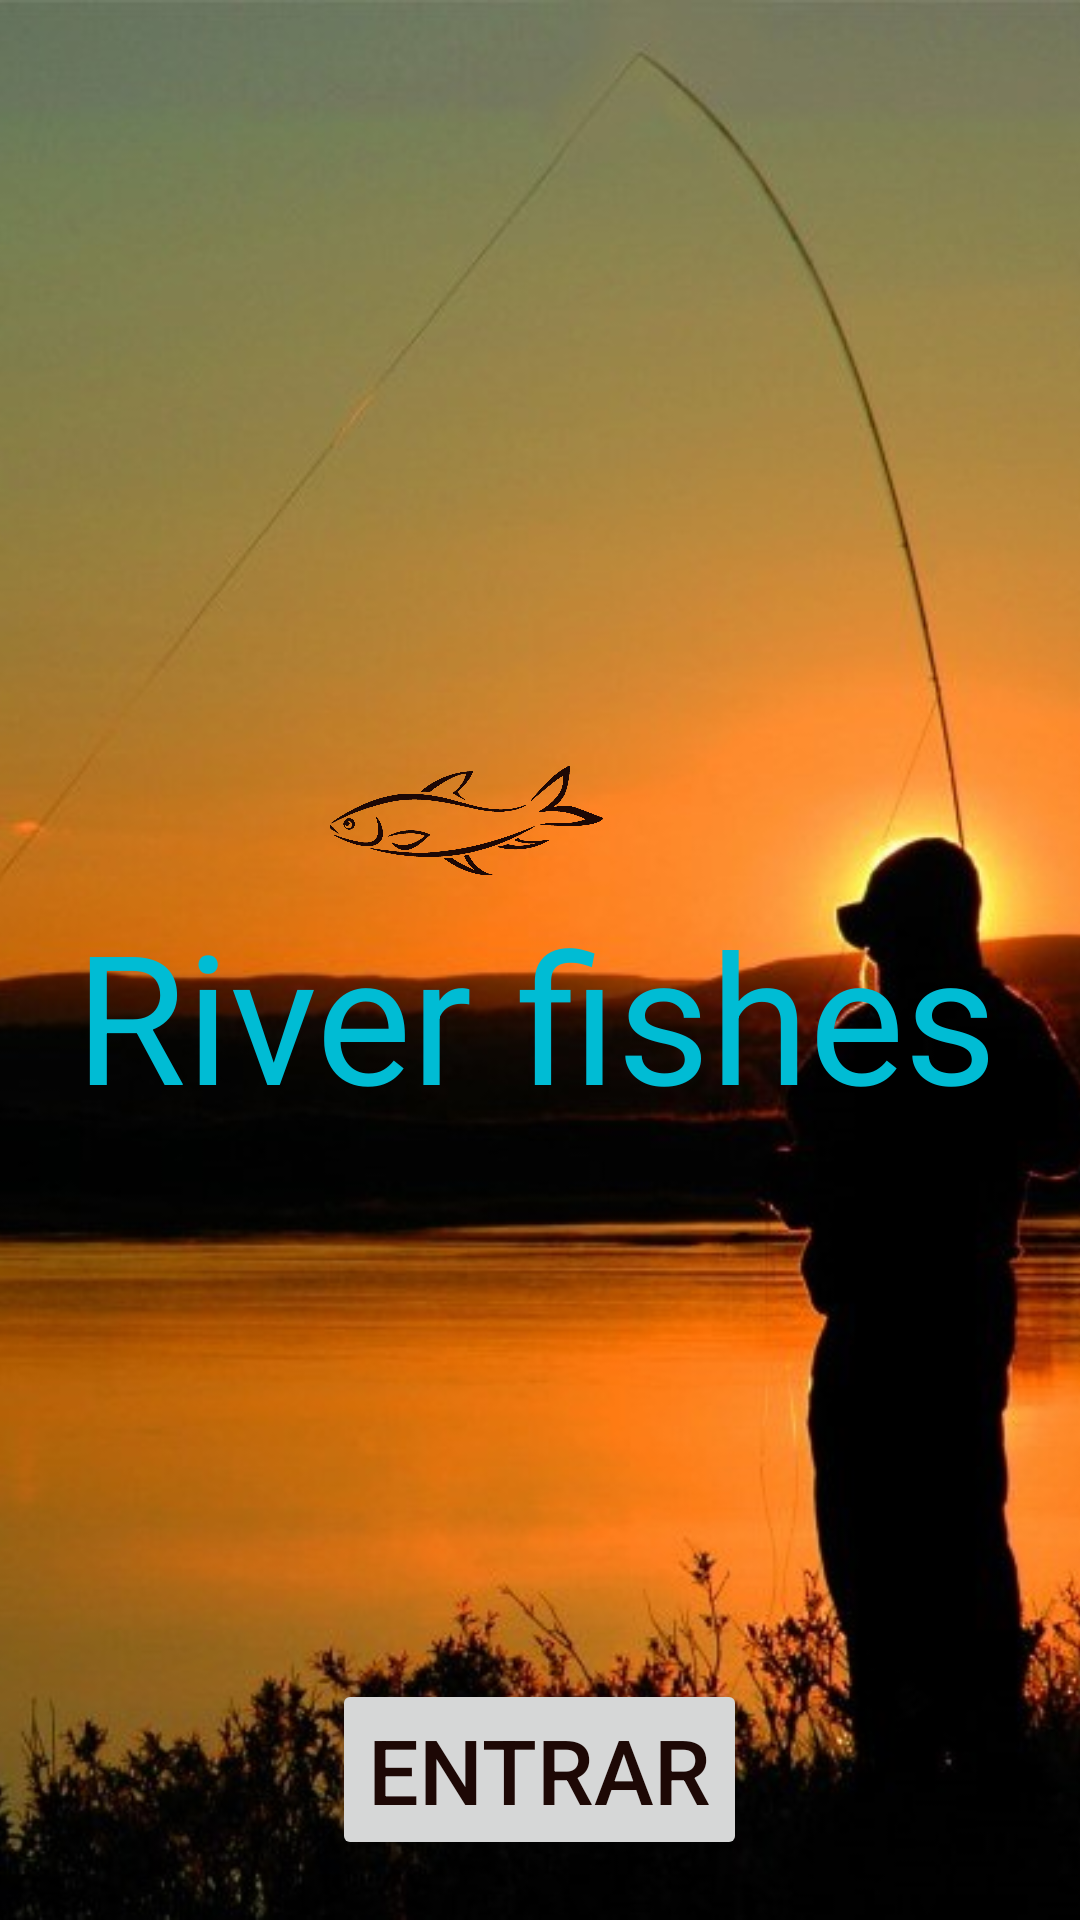

This screen was rendered from an Android layout file. Write that file and the resources it references.
<!-- AndroidManifest.xml: application theme Theme.ProyectoFinal_PescaEnAguaDulce -->
<!-- res/layout/activity_inicio.xml -->
<?xml version="1.0" encoding="utf-8"?>
<RelativeLayout xmlns:android="http://schemas.android.com/apk/res/android"
    xmlns:app="http://schemas.android.com/apk/res-auto"
    xmlns:tools="http://schemas.android.com/tools"
    android:layout_width="match_parent"
    android:layout_height="match_parent"
    tools:context=".InicioActivity"
    android:id="@+id/mainContainer">

    <ImageView
        android:id="@+id/imagePescador"
        android:layout_width="match_parent"
        android:layout_height="match_parent"
        android:scaleType="centerCrop"
        android:src="@drawable/pesca6" />

    <ImageView
        android:id="@+id/imageLogo"
        android:layout_width="91dp"
        android:layout_height="39dp"
        android:layout_alignParentStart="true"
        android:layout_alignParentTop="true"
        android:layout_marginStart="110dp"
        android:layout_marginTop="254dp"
        app:srcCompat="@drawable/logo2" />

    <TextView
        android:id="@+id/textTitulo"
        android:layout_width="wrap_content"
        android:layout_height="wrap_content"
        android:layout_below="@id/imageLogo"
        android:layout_marginStart="25dp"
        android:layout_marginTop="5dp"
        android:text="River fishes"
        android:textColor="#00BCD4"
        android:textSize="60sp" />

    <Button
        android:id="@+id/buttonEntrar"
        android:layout_width="wrap_content"
        android:layout_height="wrap_content"
        android:layout_alignParentBottom="true"
        android:layout_centerHorizontal="true"
        android:layout_marginBottom="20dp"
        android:text="Entrar"
        android:textColor="#1d0805"
        android:textSize="30sp" />
</RelativeLayout>
<!-- resources referenced by this layout -->
<resources>
  <!-- drawable logo2: png bitmap (drawable, 32449 bytes) -->
  <!-- drawable pesca6: jpg bitmap (drawable, 70718 bytes) -->
  <style name="Theme.ProyectoFinal_PescaEnAguaDulce" parent="Theme.MaterialComponents.DayNight.DarkActionBar">
          
          <item name="colorPrimary">@color/primary</item>
          <item name="colorPrimaryVariant">@color/primary_dark</item>
          <item name="colorOnPrimary">@color/primary_light</item>
          
          <item name="colorSecondary">@color/primary</item>
          <item name="colorSecondaryVariant">@color/accent</item>
          <item name="colorOnSecondary">@color/secondary_text</item>
          
          <item name="android:statusBarColor" tools:targetApi="l">?attr/colorPrimaryVariant</item>
          
          <item name="divider">@color/divider</item>
      </style>
  <color name="primary">#00BCD4</color>
  <color name="primary_dark">#0097A7</color>
  <color name="primary_light">#FFFFFFFF</color>
  <color name="accent">#fac167</color>
  <color name="secondary_text">#757575</color>
  <color name="divider">#BDBDBD</color>
</resources>
